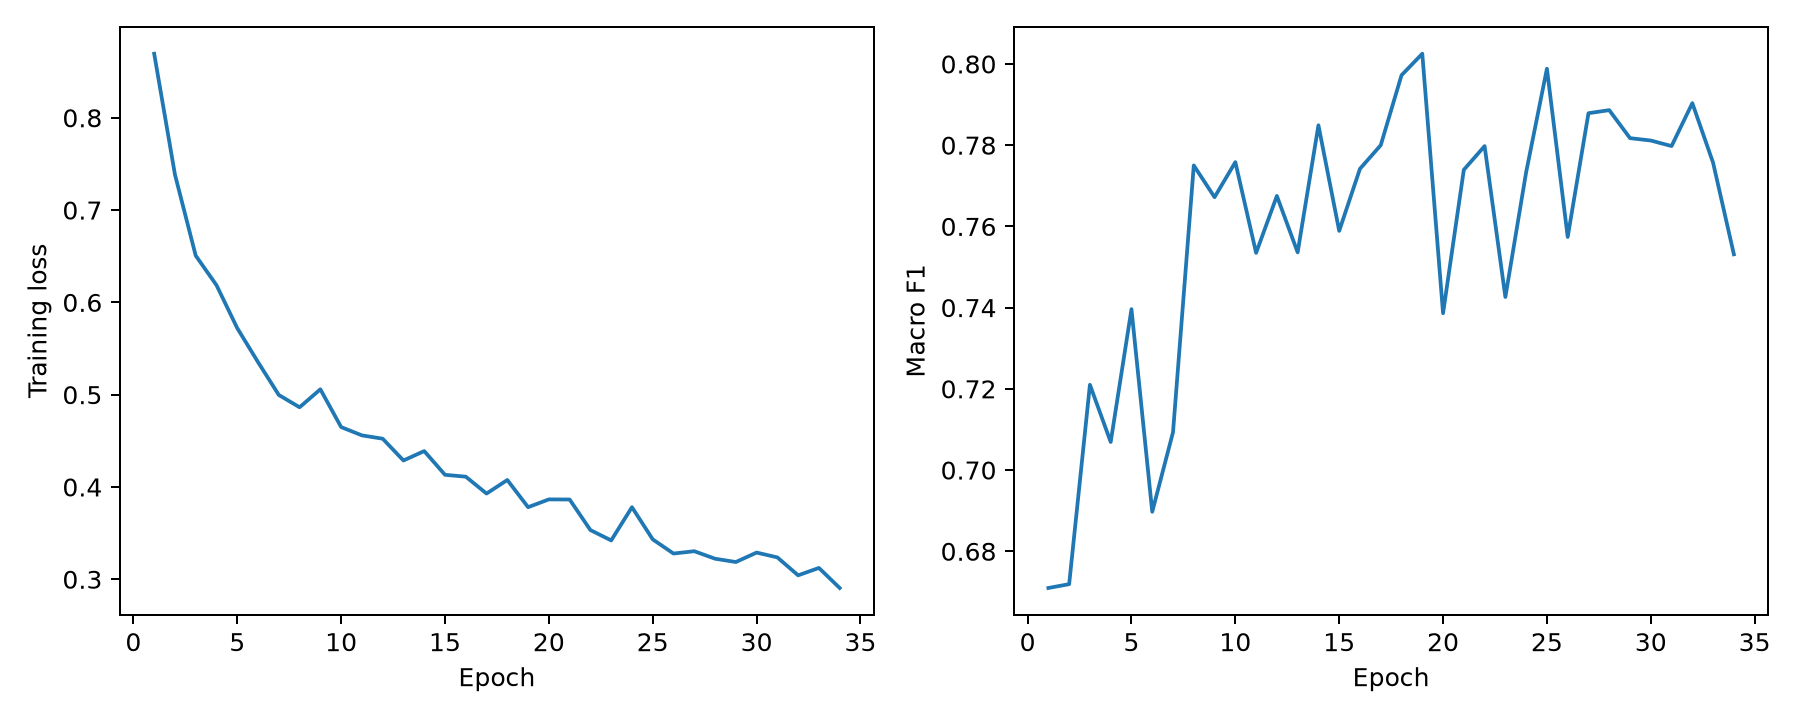

The data file committed next to this chart (first rows):
epoch, train_loss, val_primary, val_accuracy, val_balanced_accuracy, val_macro_precision, val_macro_recall, val_macro_f1, val_macro_roc_auc_ovr
1, 0.8694, 0.671, 0.694, 0.694, 0.7214, 0.694, 0.671, 0.9299
2, 0.7385, 0.6719, 0.7054, 0.7054, 0.7412, 0.7054, 0.6719, 0.9368
3, 0.6506, 0.721, 0.7223, 0.7223, 0.7226, 0.7223, 0.721, 0.9423
4, 0.6186, 0.7069, 0.7245, 0.7245, 0.753, 0.7245, 0.7069, 0.9449
5, 0.572, 0.7396, 0.7543, 0.7543, 0.7672, 0.7543, 0.7396, 0.9521
6, 0.5352, 0.6897, 0.7136, 0.7136, 0.7724, 0.7136, 0.6897, 0.9475
7, 0.4997, 0.7093, 0.7283, 0.7283, 0.7522, 0.7283, 0.7093, 0.9522
8, 0.4864, 0.775, 0.7793, 0.7793, 0.7744, 0.7793, 0.775, 0.9548
9, 0.5058, 0.7672, 0.7717, 0.7717, 0.776, 0.7717, 0.7672, 0.9542
10, 0.4649, 0.7758, 0.7734, 0.7734, 0.7835, 0.7734, 0.7758, 0.9567
11, 0.4559, 0.7535, 0.7712, 0.7712, 0.7869, 0.7712, 0.7535, 0.9589
12, 0.4523, 0.7675, 0.7745, 0.7745, 0.7811, 0.7745, 0.7675, 0.958
13, 0.4287, 0.7536, 0.7554, 0.7554, 0.7808, 0.7554, 0.7536, 0.9565
14, 0.4389, 0.7849, 0.7886, 0.7886, 0.7881, 0.7886, 0.7849, 0.9624
15, 0.4132, 0.7589, 0.7739, 0.7739, 0.7974, 0.7739, 0.7589, 0.9628
16, 0.4111, 0.7742, 0.781, 0.781, 0.7972, 0.781, 0.7742, 0.9616
17, 0.3929, 0.78, 0.7853, 0.7853, 0.7858, 0.7853, 0.78, 0.9604
18, 0.4076, 0.7972, 0.7989, 0.7989, 0.8029, 0.7989, 0.7972, 0.9613
19, 0.3781, 0.8025, 0.8033, 0.8033, 0.8035, 0.8033, 0.8025, 0.9618
20, 0.3865, 0.7386, 0.7603, 0.7603, 0.8079, 0.7603, 0.7386, 0.9602
21, 0.3864, 0.7739, 0.7783, 0.7783, 0.8019, 0.7783, 0.7739, 0.9594
22, 0.3533, 0.7798, 0.7853, 0.7853, 0.7975, 0.7853, 0.7798, 0.9619
23, 0.3421, 0.7426, 0.7473, 0.7473, 0.7761, 0.7473, 0.7426, 0.9513
24, 0.3781, 0.7734, 0.7821, 0.7821, 0.8021, 0.7821, 0.7734, 0.9619
25, 0.3432, 0.7988, 0.8005, 0.8005, 0.8004, 0.8005, 0.7988, 0.9627
26, 0.3279, 0.7574, 0.763, 0.763, 0.7565, 0.763, 0.7574, 0.9559
27, 0.3304, 0.7879, 0.7908, 0.7908, 0.7872, 0.7908, 0.7879, 0.9608
28, 0.3223, 0.7886, 0.7935, 0.7935, 0.802, 0.7935, 0.7886, 0.9634
29, 0.3187, 0.7817, 0.7859, 0.7859, 0.7964, 0.7859, 0.7817, 0.9632
30, 0.3289, 0.7811, 0.7793, 0.7793, 0.7909, 0.7793, 0.7811, 0.9584
31, 0.3237, 0.7798, 0.7826, 0.7826, 0.7868, 0.7826, 0.7798, 0.959
32, 0.3043, 0.7903, 0.7957, 0.7957, 0.7993, 0.7957, 0.7903, 0.9622
33, 0.3123, 0.7757, 0.7804, 0.7804, 0.7982, 0.7804, 0.7757, 0.9632
34, 0.2906, 0.7531, 0.7685, 0.7685, 0.8033, 0.7685, 0.7531, 0.9616
